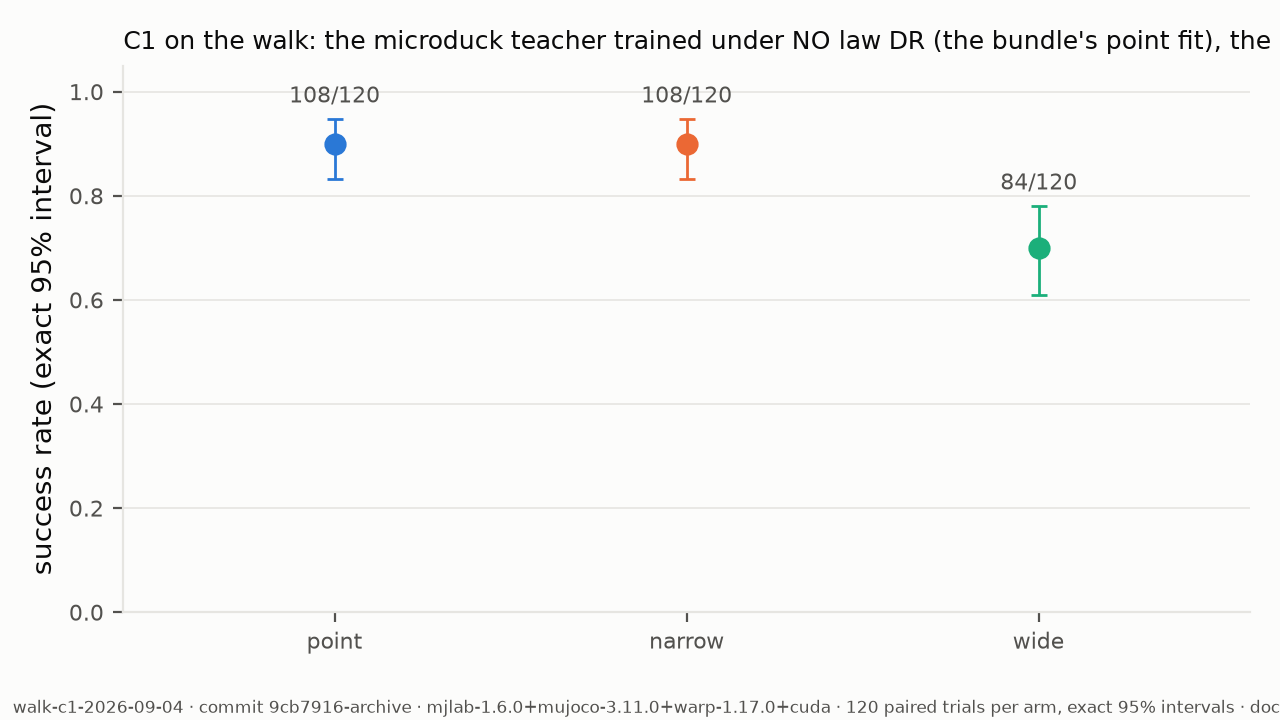

The file beside this chart, header and first rows:
arm, group, episodes, successes, trials, rate, ci_low, ci_high
point, point, , 108, 120, 0.9, 0.8318, 0.9473
narrow, narrow, , 108, 120, 0.9, 0.8318, 0.9473
wide, wide, , 84, 120, 0.7, 0.6096, 0.7802
